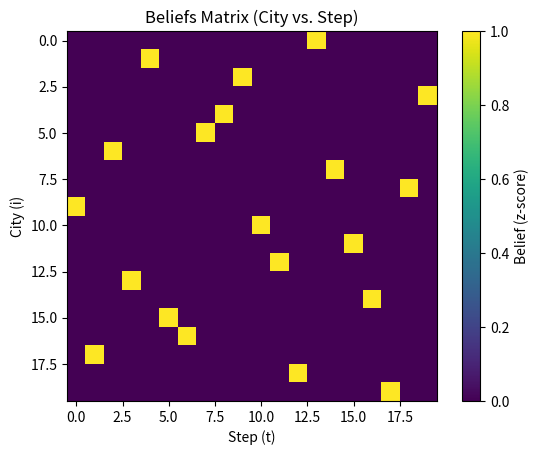

Recreate this plot in Python.
import numpy as np
import heapq
import time
import matplotlib.pyplot as plt

class TSP_Hypercube_VBS:
    """
    메시지 패싱(λ=gamma+rho) → Belief 정규화(B=zscore(λ)) → Viterbi 빔 탐색(거리 - w·B)
    → (옵션) 2-opt 후처리까지 수행하는 통합 TSP 솔버.
    """

    def __init__(self, distance_matrix, beam_width=100, mp_iters=5, belief_weight=0.5,
                 damp=0.5, use_2_opt=True, use_return_cost_in_selection=True,
                 schedule_w=False):
        # 기본 데이터
        self.s_original = np.asarray(distance_matrix)
        mu_s, sigma_s = np.mean(self.s_original), np.std(self.s_original)
        self.s_norm = (self.s_original - mu_s) / (sigma_s + 1e-8)
        #print(self.s_original)
        #print(self.s_norm)
        self.N = self.s_original.shape[0] - 1
        self.depot = self.N

        # 하이퍼파라미터
        self.K = int(beam_width)
        self.mp_iters = int(mp_iters)
        self.w = float(belief_weight)
        self.damp = float(damp)
        self.use_2_opt = bool(use_2_opt)
        self.use_return_cost_in_selection = bool(use_return_cost_in_selection)
        self.schedule_w = bool(schedule_w)  # True면 t와 함께 w를 선형 스케줄링

        # 유사도 (max - D)
        self.s = np.max(self.s_original) - self.s_original

        # 메시지 초기화
        self.phi   = np.zeros((self.N, self.N))
        self.gamma = np.zeros((self.N, self.N))
        self.zeta  = np.zeros((self.N, self.N))
        self.beta  = np.zeros((self.N - 1, self.N)) if self.N >= 2 else np.zeros((0, self.N))
        self.delta = np.zeros((self.N - 1, self.N)) if self.N >= 2 else np.zeros((0, self.N))
        self.lambda_ = np.zeros((self.N, self.N))
        self.rho     = np.zeros((self.N, self.N))
        self.beliefs = np.zeros((self.N, self.N))

        # 초기 경로(탐욕)
        self.c = self._init_greedy_path()

    # ---------- 유틸 ----------

    def _init_greedy_path(self):
        path = []
        visited = set()
        current = self.depot
        for _ in range(self.N):
            next_city = min((j for j in range(self.N) if j not in visited),
                            key=lambda j: self.s_original[current, j])
            path.append(next_city)
            visited.add(next_city)
            current = next_city
        return np.array(path, dtype=int)

    def _project_beliefs_to_binary(self, mode='hungarian', temperature=0.5):
        """
        λ(or beliefs)를 T×N 퍼뮤테이션(0/1) 행렬로 프로젝션.
        - mode='hungarian' : 가장 깔끔한 정수해(권장, SciPy 있으면).
        - mode='sinkhorn'  : SciPy 없을 때 무의미한 smear를 줄이는 연화→이진화.
        """
        lam = self.lambda_.copy()  # shape: (N, N) = (step, city)

        if mode == 'hungarian':
            try:
                from scipy.optimize import linear_sum_assignment
                # 최대화이므로 비용을 -lam으로
                row_ind, col_ind = linear_sum_assignment(-lam)
                B = np.zeros_like(lam)
                B[row_ind, col_ind] = 1.0
            except Exception:
                # SciPy가 없으면 그리디 대체(근사). 가장 큰 λ부터 행/열을 배제.
                mask = lam.copy()
                B = np.zeros_like(lam)
                for _ in range(self.N):
                    idx = np.unravel_index(np.argmax(mask), mask.shape)
                    t, m = int(idx[0]), int(idx[1])
                    B[t, m] = 1.0
                    mask[t, :] = -np.inf
                    mask[:, m] = -np.inf
        else:  # 'sinkhorn'
            # 1) softmax로 양수화 & 온도 조절
            A = np.exp((lam - lam.max()) / max(temperature, 1e-6))
            # 2) Sinkhorn 정규화(행/열을 1로)
            for _ in range(60):
                A /= (A.sum(axis=1, keepdims=True) + 1e-12)
                A /= (A.sum(axis=0, keepdims=True) + 1e-12)
            # 3) 행별 argmax로 원-핫 프로젝션 (열 유일성도 거의 만족)
            B = np.zeros_like(A)
            B[np.arange(self.N), np.argmax(A, axis=1)] = 1.0
            # 열 중복이 생기면 간단한 보정(필요시): 큰 값 순서로 하나만 남기기
            used_cols = set()
            for t in np.argsort(-lam.max(axis=1)):  # 강한 행부터
                m = np.argmax(B[t])
                if m in used_cols:
                    # 해당 행에서 두번째로 큰 곳으로 옮기기(간단 보정)
                    order = np.argsort(-lam[t])
                    for m2 in order:
                        if m2 not in used_cols:
                            B[t] *= 0
                            B[t, m2] = 1.0
                            used_cols.add(m2)
                            break
                else:
                    used_cols.add(m)

        self.beliefs = B  # 이제 0/1
    def _path_with_depot(self, path_body):
        return [self.depot] + list(path_body) + [self.depot]

    def _calculate_cost(self, path_with_depot):
        if path_with_depot is None or len(path_with_depot) < 2:
            return np.inf
        return sum(self.s_original[path_with_depot[i], path_with_depot[i+1]]
                   for i in range(len(path_with_depot) - 1))

    def _apply_2_opt(self, path_with_depot):
        best = path_with_depot[:]
        if len(best) <= 4:  # depot, a, depot
            return best
        improved = True
        # depot 고정: i=1..len-3, j=i+1..len-2
        while improved:
            improved = False
            for i in range(1, len(best) - 2):
                for j in range(i + 1, len(best) - 1):
                    cur = (self.s_original[best[i-1], best[i]] +
                           self.s_original[best[j],   best[j+1]])
                    new = (self.s_original[best[i-1], best[j]] +
                           self.s_original[best[i],   best[j+1]])
                    if new < cur:
                        best[i:j+1] = reversed(best[i:j+1])
                        improved = True
        return best

    # ---------- 메시지 패싱 (λ=γ+ρ, B=zscore(λ)) ----------

    def _run_full_mp_phase(self):
        N = self.N
        if N == 0:
            self.beliefs = np.zeros((0, 0))
            return

        def s_alt(a, b):
            return self.s[a, b]

        # --- 순방향/역방향 경로 메시지 계산 ---
        for _ in range(self.mp_iters):
            # 순방향(Forward) delta 계산: depot에서 시작하여 t번째에 m에 도착하는 최적 경로 값
            if N >= 2:
                # 임시 beta 행렬을 사용하여 t-1 시점의 delta 값을 저장
                beta_prev_delta = np.zeros(N)
                for t in range(N - 1):
                    for m in range(N):
                        if t == 0:
                             # 첫 스텝은 depot에서 직접 오는 비용
                            beta_prev_delta[m] = s_alt(self.depot, m)
                        else:
                            beta_prev_delta[m] = self.delta[t - 1, m]

                    # t 시점의 delta 값 계산
                    for m in range(N):
                        max_val = np.max([beta_prev_delta[mp] + s_alt(mp, m) for mp in range(N) if mp != m])
                        # 이전 delta 값과 새 값을 damp 비율로 섞어줌
                        self.delta[t, m] = self.damp * self.delta[t, m] + (1 - self.damp) * max_val

            # 역방향(Backward) rho 계산: t번째에 m에서 시작하여 depot으로 돌아가는 최적 경로 값
            self.rho.fill(0.0) # rho는 매번 처음부터 다시 계산
            if N >= 2:
                for t in range(N - 2, -1, -1):
                    for m in range(N):
                        # t+1 시점의 rho 값과 도시 간 유사도를 이용
                        max_val = np.max([self.rho[t + 1, m2] + s_alt(m, m2) for m2 in range(N) if m2 != m])
                        self.rho[t, m] = max_val

        # ------------------------------------------------------------------
        # [최종 수정된 Beliefs 계산]
        # 순방향(delta)과 역방향(rho) 경로 비용을 직접 합산하여 편향 없는 Beliefs 생성
        # ------------------------------------------------------------------
        for t in range(N):
            for m in range(N):
                # forward_cost: (depot -> ... -> t번째 m 도시)
                if t == 0:
                    forward_cost = s_alt(self.depot, m)
                else:
                    # t-1번째까지의 최적 경로에 m으로 오는 비용을 더함
                    forward_cost = np.max([self.delta[t - 1, mp] + s_alt(mp, m) for mp in range(N) if mp != m])

                # backward_cost: (t번째 m 도시 -> ... -> depot)
                backward_cost = self.rho[t, m]

                # 마지막 도시에서 depot으로 돌아가는 비용은 rho에 이미 포함되어 있으나, 명시적으로 더해줄 수도 있음
                # if t == N - 1: backward_cost += s_alt(m, self.depot)

                self.lambda_[t, m] = forward_cost + backward_cost

        # Belief = z-score(λ)
        self.beliefs = self.lambda_.copy()
        if np.std(self.beliefs) > 1e-8:
            self._project_beliefs_to_binary(mode='hungarian')  # 또는 'sinkhorn'
            #mu, sigma = np.mean(self.beliefs), np.std(self.beliefs)
            #self.beliefs = (self.beliefs - mu) / (sigma + 1e-8)
        else:
            self.beliefs.fill(0.0)

        # <<<--- 디버깅 코드 추가 시작 --->>>
        print("Beliefs matrix visualization:")
        if self.N > 0:
            plt.imshow(self.beliefs, cmap='viridis', interpolation='nearest')
            plt.colorbar(label='Belief (z-score)')
            plt.title('Beliefs Matrix (City vs. Step)')
            plt.xlabel('Step (t)')
            plt.ylabel('City (i)')
            plt.show()
        # <<<--- 디버깅 코드 추가 끝 --->>>

    # ---------- Viterbi 빔 탐색 (거리 - w·B) ----------

    def _run_viterbi_beam_search_phase(self):
        N = self.N
        if N == 0:
            return [self.depot, self.depot], 0.0
        if N == 1:
            tour = [self.depot, 0, self.depot]
            return tour, (self.s_original[self.depot, 0] + self.s_original[0, self.depot])

        # beam: (eval_cost, true_cost, path)
        beam = [(0.0, 0.0, (self.depot,))]

        for t in range(N):
            cand = []
            w_t = self.w * ((t + 1) / N) if self.schedule_w else self.w

            for eval_cost, true_cost, path in beam:
                last = path[-1]
                used = set(path)  # depot 포함
                for m in range(N):
                    if m in used:
                        continue
                    # 선택 기준(정규화 거리 - w*B)
                    distance_cost_norm = self.s_norm[last, m]        # 정규화된 거리 (선택용)
                    belief_bonus       = self.beliefs[t, m]          # 신뢰도
                    new_eval_cost = eval_cost + distance_cost_norm - w_t * belief_bonus

                    # 진짜 비용(보고용): 원본 거리 누적
                    distance_cost_true = self.s_original[last, m]
                    new_true_cost = true_cost + distance_cost_true

                    new_path = path + (m,)

                    # K-크기 맥스힙 유지
                    if len(cand) < self.K:
                        heapq.heappush(cand, (-new_eval_cost, new_eval_cost, new_true_cost, new_path))
                    else:
                        if new_eval_cost < cand[0][1]:
                            heapq.heapreplace(cand, (-new_eval_cost, new_eval_cost, new_true_cost, new_path))

            if not cand:
                return None

            # eval_cost 기준 오름차순으로 정리해 빔 갱신
            beam = [(ec, tc, p) for _, ec, tc, p in sorted(cand, key=lambda x: x[1])]

        # 최종 선택: (선택은 eval_cost 기준으로 하되) 리턴 간선은
        #   - 선택용: 원하면 self.s_norm[last, depot]를 더해도 되고(선택 일관성↑)
        #   - 보고용: 반드시 self.s_original[last, depot]를 true_cost에 더함
        final_candidates = []
        for ec, tc, p in beam:
            last = p[-1]
            ec_final = ec + self.s_norm[last, self.depot] if self.use_return_cost_in_selection else ec
            tc_final = tc + self.s_original[last, self.depot]  # ← 진짜 투어 비용
            final_candidates.append((ec_final, tc_final, p))

        # eval_cost로 베스트 경로를 고르고, 보고는 true_cost로
        best_ec, best_true_cost, best_body = min(final_candidates, key=lambda x: x[0])
        best_tour = list(best_body + (self.depot,))
        return best_tour, best_true_cost


    # ---------- 전체 실행 ----------

    def run(self):
        # Phase 1: 메시지 패싱 → B 생성
        self._run_full_mp_phase()

        # Phase 2: Viterbi 빔 탐색
        result = self._run_viterbi_beam_search_phase()
        if result is None:
            return None, np.inf
        path_with_depot, cost = result

        # Phase 3: (옵션) 2-opt 후처리
        if self.use_2_opt and len(path_with_depot) >= 4:
            path_with_depot = self._apply_2_opt(path_with_depot)
            cost = self._calculate_cost(path_with_depot)

        return path_with_depot, cost

N = 20
np.random.seed(42)
coords = np.random.rand(N + 1, 2)
s_matrix = np.linalg.norm(coords[:, np.newaxis, :] - coords, axis=2)
start = time.time()
solver1 = TSP_Hypercube_VBS(s_matrix, beam_width=100, mp_iters=100, belief_weight=0.5, use_2_opt=False)
path1, cost1 = solver1.run()
elasped1 = time.time() - start
print("\n--- Results ---")
print("Order:", path1)
print(f"TSPLIB-accurate Cost: {cost1}")
print(f"Total Time: {elasped1:.3f}s")